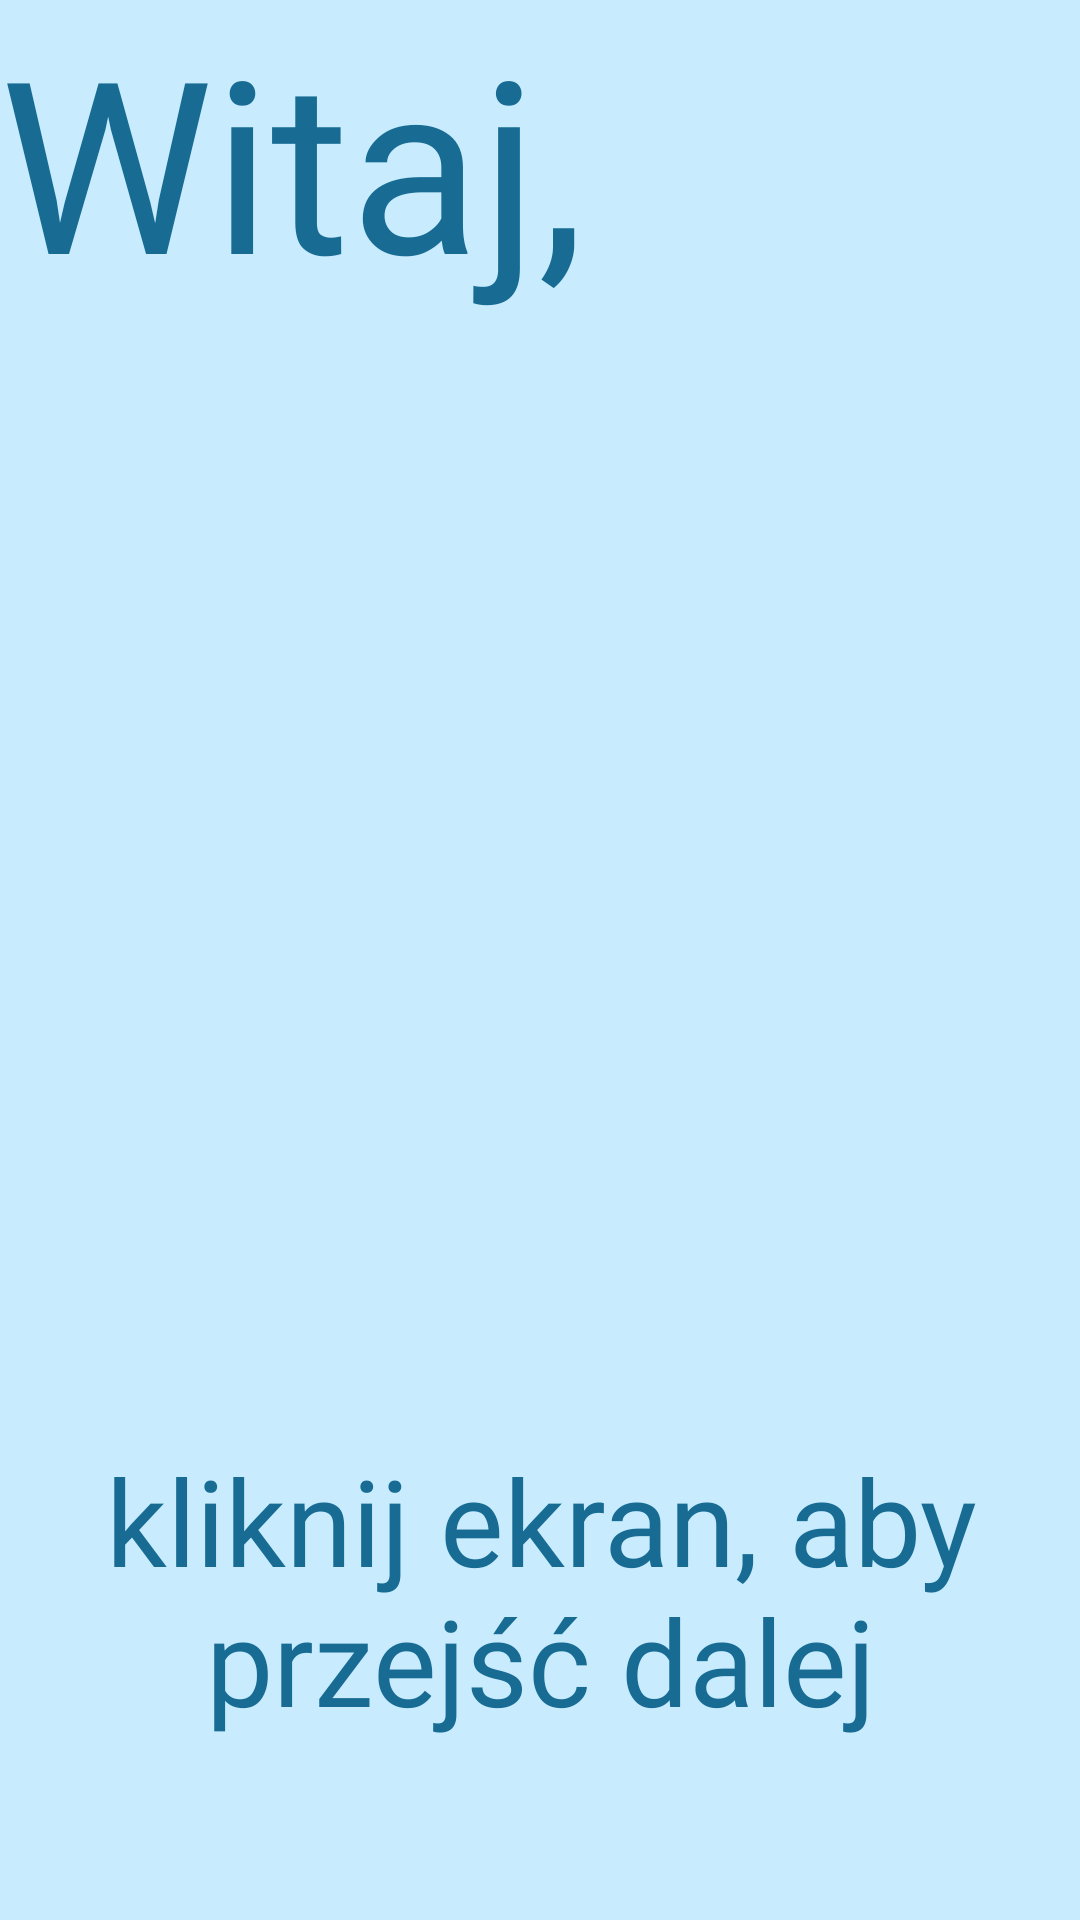

Reconstruct the res/layout file that produces this screen, plus the resources it refers to.
<!-- AndroidManifest.xml: application theme Theme.ALARMYDLABLISKICH -->
<!-- res/layout/tut_1.xml -->
<?xml version="1.0" encoding="utf-8"?>
<androidx.constraintlayout.widget.ConstraintLayout xmlns:android="http://schemas.android.com/apk/res/android"
    xmlns:app="http://schemas.android.com/apk/res-auto"
    xmlns:tools="http://schemas.android.com/tools"
    android:layout_width="match_parent"
    android:layout_height="match_parent">

    <View
        android:id="@+id/view2"
        android:layout_width="wrap_content"
        android:layout_height="wrap_content"
        android:background="@color/lightblue"
        tools:layout_editor_absoluteX="2dp" />

    <TextView
        android:id="@+id/textView17"
        android:layout_width="389dp"
        android:layout_height="112dp"
        android:layout_marginBottom="48dp"
        android:fontFamily="@font/trebucbd"
        android:text="kliknij ekran, aby przejść dalej"
        android:textAlignment="center"
        android:textColor="@color/blue"
        android:textColorLink="@color/blue"
        android:textSize="40sp"
        app:layout_constraintBottom_toBottomOf="@+id/view2"
        app:layout_constraintEnd_toEndOf="parent"
        app:layout_constraintHorizontal_bias="0.503"
        app:layout_constraintStart_toStartOf="parent" />

    <TextView
        android:id="@+id/textView"
        android:layout_width="wrap_content"
        android:layout_height="wrap_content"
        android:fontFamily="@font/trebucbd"
        android:text="Witaj,"
        android:textColor="@color/blue"
        android:textColorLink="@color/blue"
        android:textSize="80sp"
        tools:layout_editor_absoluteX="155dp"
        tools:layout_editor_absoluteY="113dp" />

    <TextView
        android:id="@+id/username"
        android:layout_width="wrap_content"
        android:layout_height="wrap_content"
        android:fontFamily="@font/trebucbd"
        android:textColor="@color/blue"
        android:textColorLink="@color/blue"
        android:textSize="80sp"
        tools:layout_editor_absoluteX="156dp"
        tools:layout_editor_absoluteY="214dp" />

</androidx.constraintlayout.widget.ConstraintLayout>
<!-- resources referenced by this layout -->
<resources>
  <color name="blue">#186c94</color>
  <color name="lightblue">#c8ecfe</color>
  <style name="Theme.ALARMYDLABLISKICH" parent="Theme.MaterialComponents.DayNight.DarkActionBar">
          
          <item name="colorPrimary">@color/blue</item>
          <item name="colorPrimaryVariant">@color/blue</item>
          <item name="colorOnPrimary">@color/white</item>
          
          <item name="colorSecondary">@color/teal_200</item>
          <item name="colorSecondaryVariant">@color/teal_700</item>
          <item name="colorOnSecondary">@color/black</item>
          
          <item name="android:statusBarColor" tools:targetApi="l">?attr/colorPrimaryVariant</item>
          
      </style>
  <color name="white">#FFFFFFFF</color>
  <color name="teal_200">#FF03DAC5</color>
  <color name="teal_700">#FF018786</color>
  <color name="black">#FF000000</color>
</resources>
